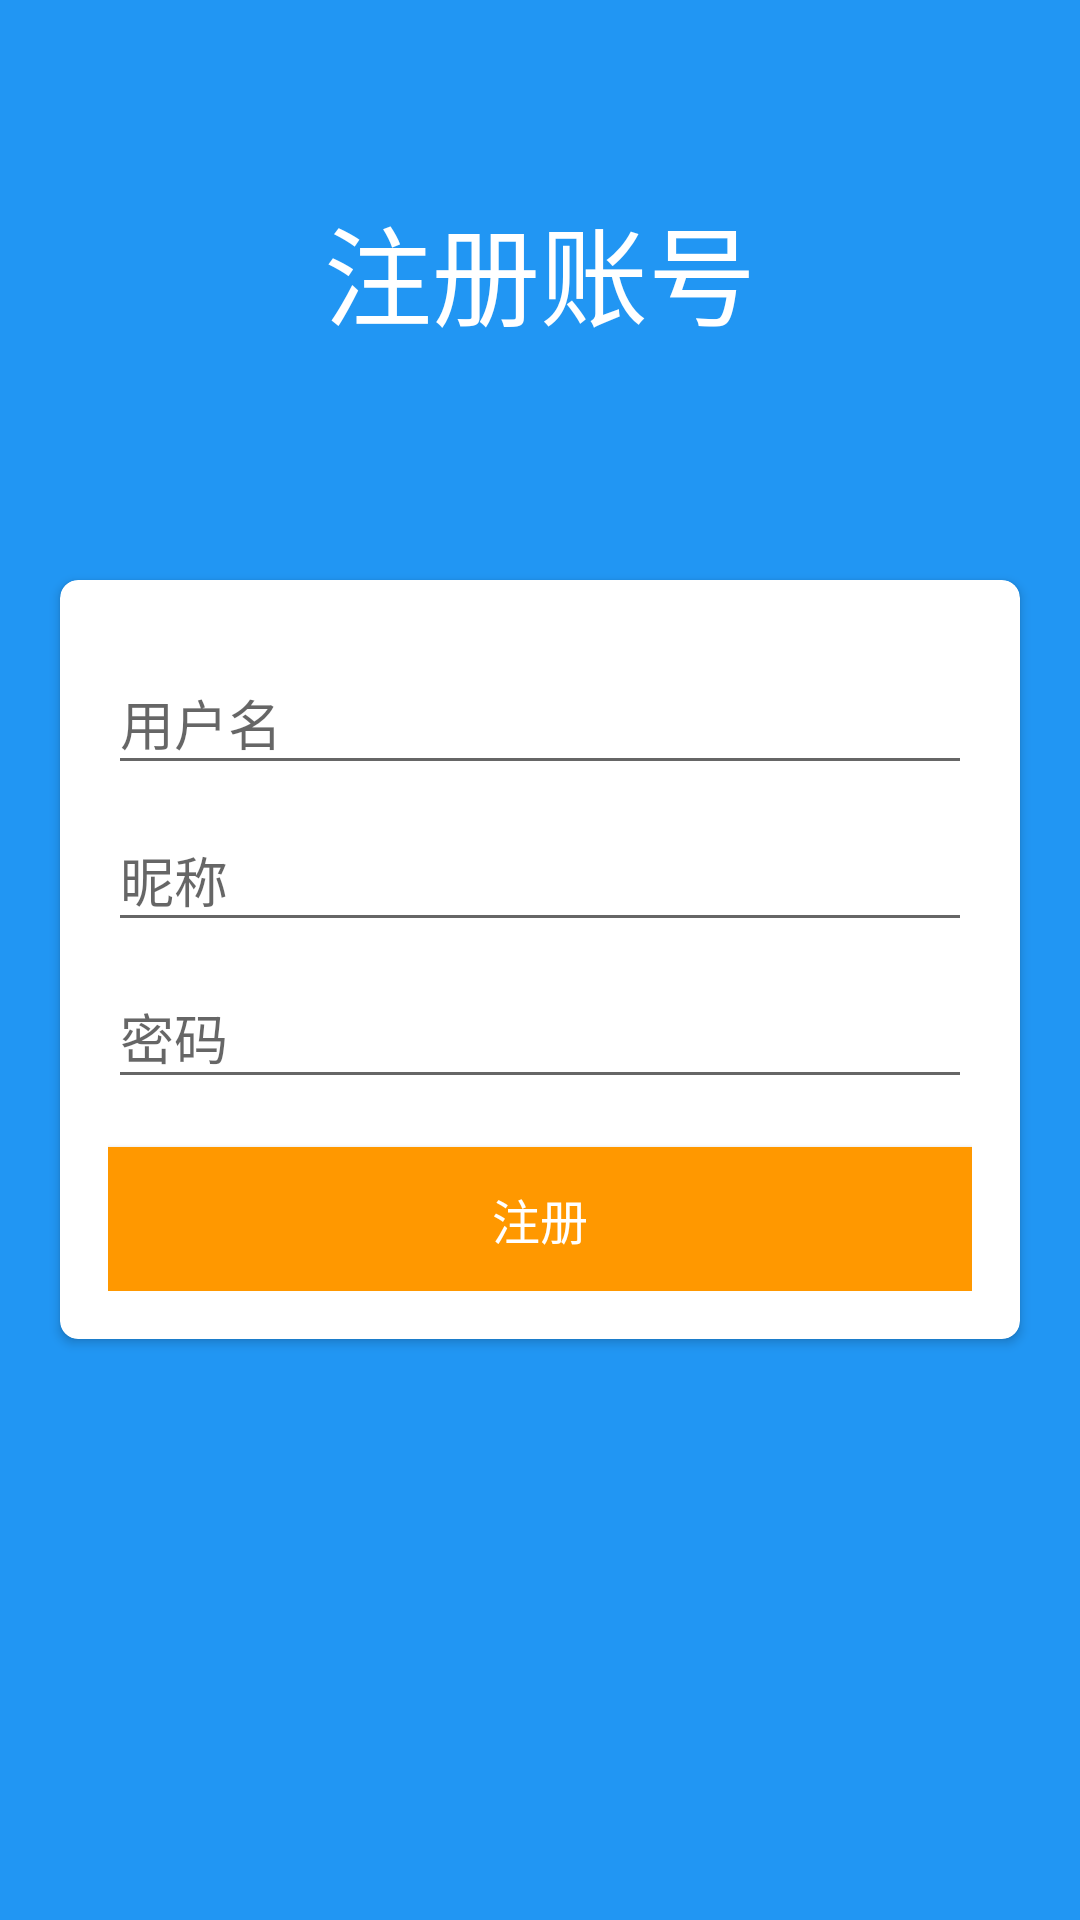

Here is an Android app screen rendered from its layout file. Give the layout XML and the strings, colors and styles it references.
<!-- AndroidManifest.xml: application theme AppTheme -->
<!-- res/layout/activity_logup.xml -->
<?xml version="1.0" encoding="utf-8"?>
<RelativeLayout xmlns:android="http://schemas.android.com/apk/res/android"
    xmlns:app="http://schemas.android.com/apk/res-auto"
    android:layout_width="match_parent"
    android:layout_height="match_parent"
    android:background="@color/colorPrimary">

    <TextView
        android:layout_width="wrap_content"
        android:layout_height="wrap_content"
        android:layout_centerHorizontal="true"
        android:layout_marginTop="64dp"
        android:text="注册账号"
        android:textColor="@color/white"
        android:textSize="36sp" />

    <android.support.v7.widget.CardView
        android:layout_width="match_parent"
        android:layout_height="wrap_content"
        android:layout_centerInParent="true"
        android:layout_margin="16dp"
        android:layout_marginTop="128dp"
        android:gravity="center_horizontal"
        android:transitionName="inputWindow"
        app:cardBackgroundColor="@color/white"
        app:cardCornerRadius="6dp"
        app:cardUseCompatPadding="true">

        <LinearLayout
            android:layout_width="match_parent"
            android:layout_height="wrap_content"
            android:orientation="vertical"
            android:padding="16dp">

            <android.support.design.widget.TextInputLayout


                android:layout_width="match_parent"
                android:layout_height="wrap_content">

                <android.support.design.widget.TextInputEditText
                    android:id="@+id/etUserAccount"
                    android:layout_width="match_parent"
                    android:layout_height="wrap_content"
                    android:hint="用户名"
                    android:imeOptions="actionNext"
                    android:singleLine="true"
                    android:textColor="@color/colorAccent"
                    android:textColorHint="@color/colorAccent" />
            </android.support.design.widget.TextInputLayout>

            <android.support.design.widget.TextInputLayout
                android:layout_width="match_parent"
                android:layout_height="wrap_content">

                <android.support.design.widget.TextInputEditText
                    android:id="@+id/etUserName"
                    android:layout_width="match_parent"
                    android:layout_height="wrap_content"
                    android:hint="昵称"
                    android:imeOptions="actionNext"
                    android:singleLine="true"
                    android:textColor="@color/colorAccent"
                    android:textColorHint="@color/colorAccent" />
            </android.support.design.widget.TextInputLayout>

            <android.support.design.widget.TextInputLayout
                android:layout_width="match_parent"
                android:layout_height="wrap_content">

                <android.support.design.widget.TextInputEditText
                    android:id="@+id/etPassword"
                    android:layout_width="match_parent"
                    android:layout_height="wrap_content"
                    android:hint="密码"
                    android:inputType="textPassword"
                    android:singleLine="true"
                    android:textColor="@color/colorAccent"
                    android:textColorHint="@color/colorAccent" />
            </android.support.design.widget.TextInputLayout>


            <Button
                android:id="@+id/btnLogup"
                android:layout_width="match_parent"
                android:layout_height="wrap_content"
                android:layout_marginTop="16dp"
                android:background="@color/colorAccent"
                android:text="注册"
                android:textColor="@color/white"
                android:textSize="16sp"
                android:transitionName="commitBtn" />
        </LinearLayout>
    </android.support.v7.widget.CardView>
</RelativeLayout>
<!-- resources referenced by this layout -->
<resources>
  <color name="colorAccent">#FF9800</color>
  <color name="colorPrimary">#2196F3</color>
  <color name="white">#FFFFFF</color>
  <style name="AppTheme" parent="Theme.AppCompat.Light.NoActionBar">
          
          <item name="colorPrimary">@color/colorPrimary</item>
          <item name="colorPrimaryDark">@color/colorPrimary</item>
          <item name="colorAccent">@color/colorAccent</item>
          <item name="android:windowContentTransitions">true</item>
      </style>
</resources>
